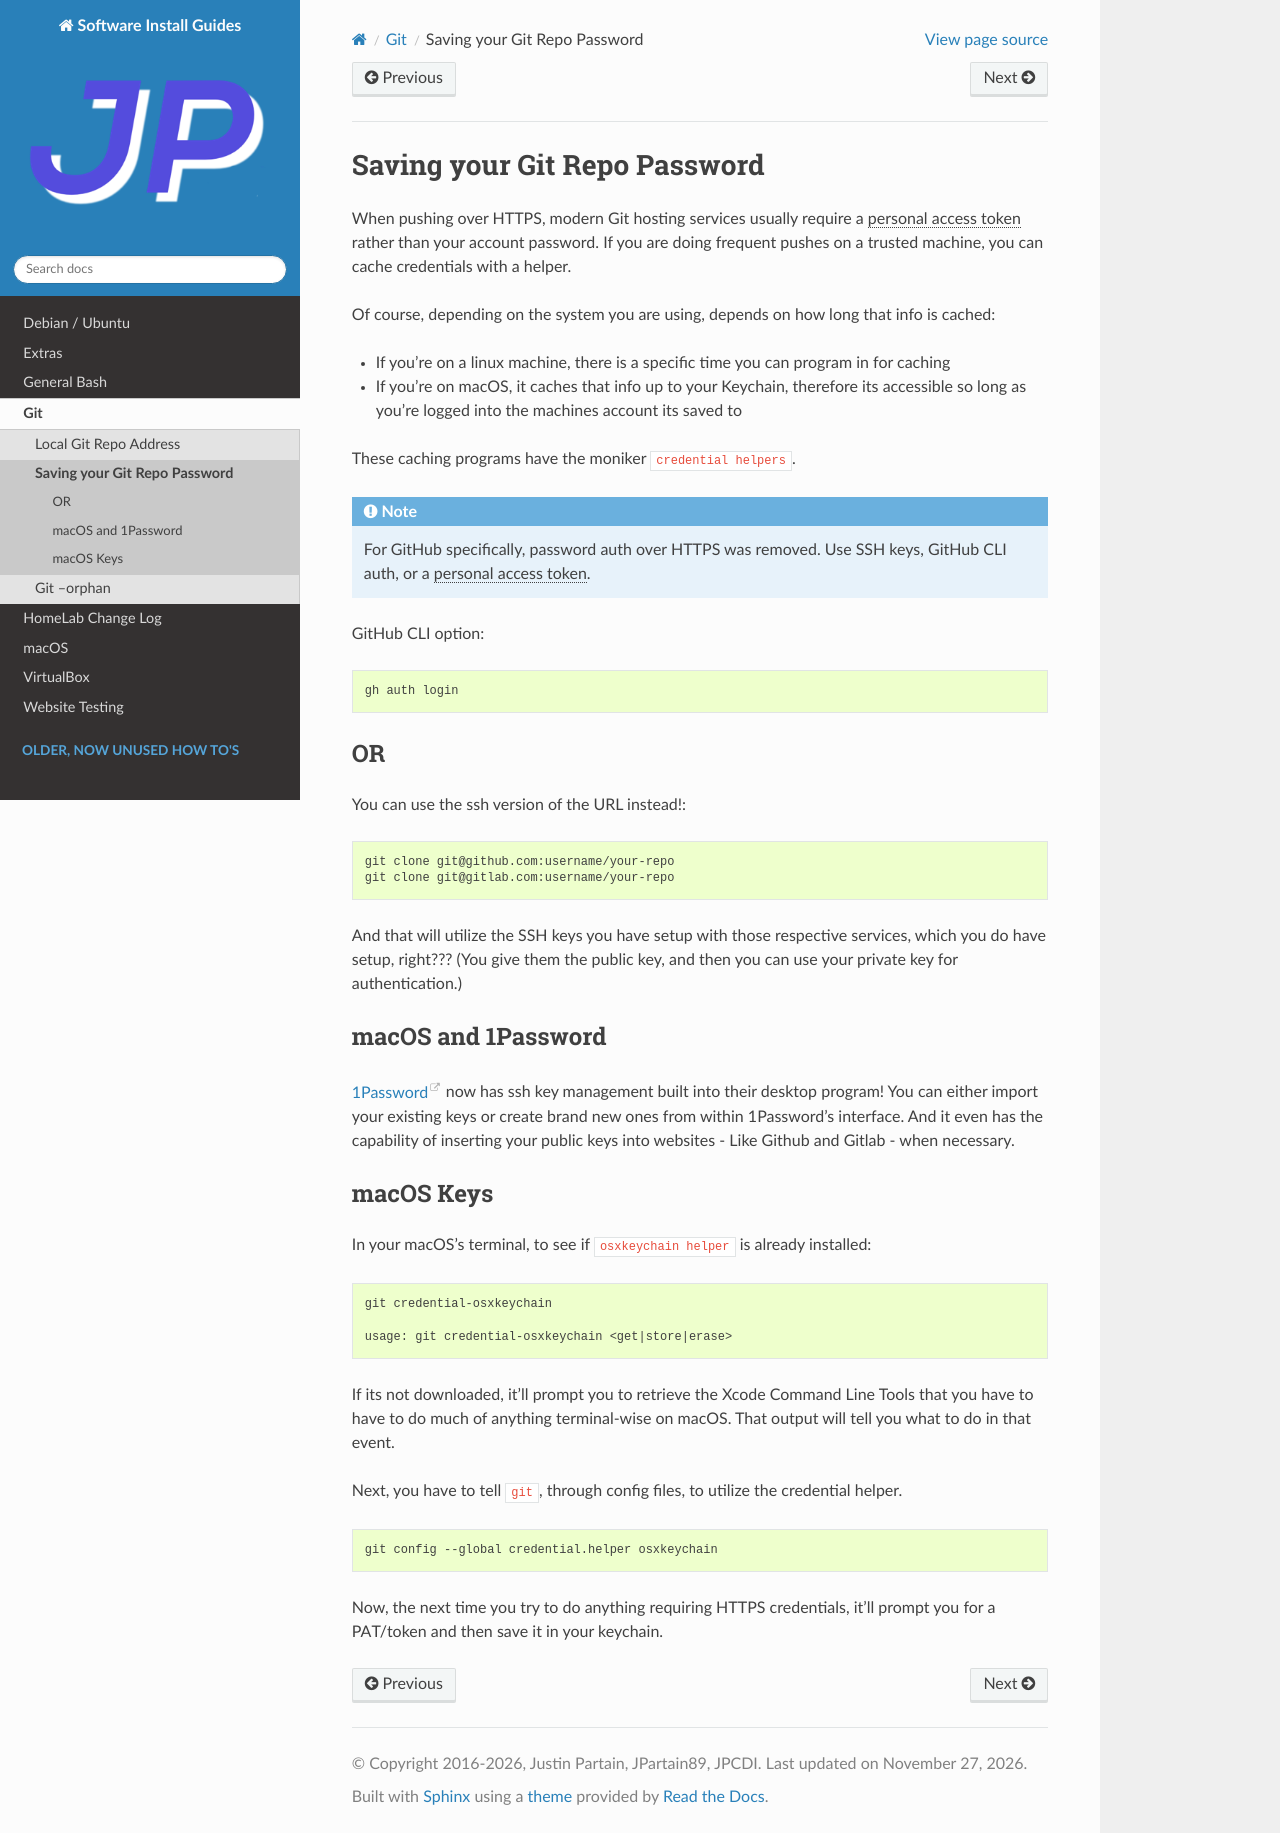

repository: jpartain89/Software-Install-Guides · page: docs/git/cache-git-password-terminal.html · generator: sphinx

=============================
Saving your Git Repo Password
=============================

When pushing over HTTPS, modern Git hosting services usually require a :abbr:`personal access token (PAT)` rather than your account password. If you are doing frequent pushes on a trusted machine, you can cache credentials with a helper.

Of course, depending on the system you are using, depends on how long that info is cached:

- If you're on a linux machine, there is a specific time you can program in for caching
- If you're on macOS, it caches that info up to your Keychain, therefore its accessible so long as you're logged into the machines account its saved to

These caching programs have the moniker ``credential helpers``.

.. note::

  For GitHub specifically, password auth over HTTPS was removed. Use SSH keys, GitHub CLI auth, or a :abbr:`personal access token (PAT)`.

GitHub CLI option:

.. code-block:: bash

  gh auth login

---
OR
---

You can use the ssh version of the URL instead!:

.. code-block:: bash

  git clone git@github.com:username/your-repo
  git clone git@gitlab.com:username/your-repo

And that will utilize the SSH keys you have setup with those respective services, which you do have setup, right??? (You give them the public key, and then you can use your private key for authentication.)

--------------------
macOS and 1Password
--------------------

`1Password`_ now has ssh key management built into their desktop program! You can either import your existing keys or create brand new ones from within 1Password's interface. And it even has the capability of inserting your public keys into websites - Like Github and Gitlab - when necessary.

-----------
macOS Keys
-----------

In your macOS's terminal, to see if ``osxkeychain helper`` is already installed:

.. code-block:: bash

  git credential-osxkeychain

  usage: git credential-osxkeychain <get|store|erase>

If its not downloaded, it'll prompt you to retrieve the Xcode Command Line Tools that you have to have to do much of anything terminal-wise on macOS. That output will tell you what to do in that event.

Next, you have to tell ``git``, through config files, to utilize the credential helper.

.. code-block:: bash

  git config --global credential.helper osxkeychain

Now, the next time you try to do anything requiring HTTPS credentials, it'll prompt you for a PAT/token and then save it in your keychain.

.. _1Password: https://www.1password.dev/ssh/manage-keys
